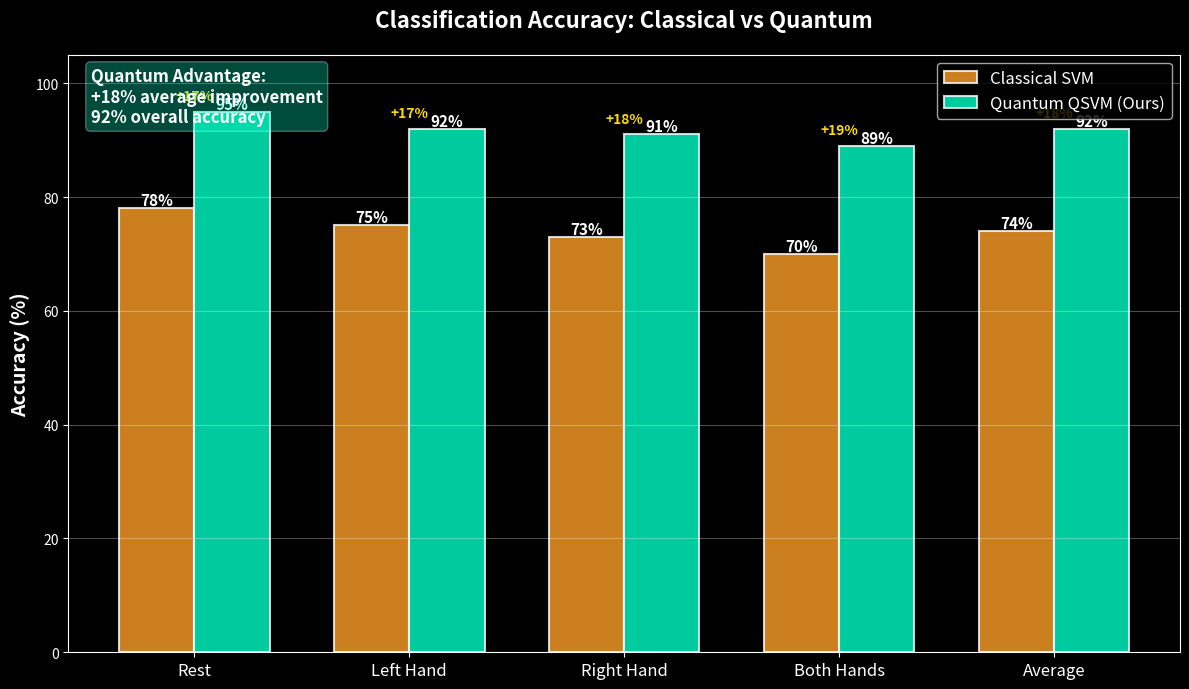

The script that saved this image: (Note: this script raises an exception after producing the figure.)
"""Generate Accuracy Comparison visualizations"""
import numpy as np
import matplotlib.pyplot as plt

plt.style.use('dark_background')

print("Generating Accuracy Comparison visualizations...")

# Data
classes = ['Rest', 'Left Hand', 'Right Hand', 'Both Hands', 'Average']
classical_acc = [78, 75, 73, 70, 74]
quantum_acc = [95, 92, 91, 89, 92]

x = np.arange(len(classes))
width = 0.35

fig, ax = plt.subplots(figsize=(12, 7))
fig.patch.set_facecolor('#080A14')

bars1 = ax.bar(x - width/2, classical_acc, width, label='Classical SVM', 
               color='#FFA028', alpha=0.8, edgecolor='white', linewidth=1.5)
bars2 = ax.bar(x + width/2, quantum_acc, width, label='Quantum QSVM (Ours)', 
               color='#00FFC8', alpha=0.8, edgecolor='white', linewidth=1.5)

# Add value labels
for bars in [bars1, bars2]:
    for bar in bars:
        height = bar.get_height()
        ax.text(bar.get_x() + bar.get_width()/2., height,
                f'{int(height)}%',
                ha='center', va='bottom', fontsize=11, fontweight='bold')

ax.set_ylabel('Accuracy (%)', fontsize=14, fontweight='bold')
ax.set_title('Classification Accuracy: Classical vs Quantum', fontsize=16, fontweight='bold', pad=20)
ax.set_xticks(x)
ax.set_xticklabels(classes, fontsize=12)
ax.legend(fontsize=12)
ax.grid(axis='y', alpha=0.3)
ax.set_ylim(0, 105)

# Add improvement annotations
improvements = ['+17%', '+17%', '+18%', '+19%', '+18%']
for i, imp in enumerate(improvements):
    ax.text(i, max(classical_acc[i], quantum_acc[i]) + 2, imp,
            ha='center', fontsize=10, fontweight='bold', color='#FFDC00')

# Add summary box
textstr = 'Quantum Advantage:\n+18% average improvement\n92% overall accuracy'
props = dict(boxstyle='round', facecolor='#00FFC8', alpha=0.3)
ax.text(0.02, 0.98, textstr, transform=ax.transAxes, fontsize=12,
        verticalalignment='top', bbox=props, fontweight='bold')

plt.tight_layout()
plt.savefig('3_motor_imagery/accuracy_comparison_chart.png', dpi=300, bbox_inches='tight', facecolor='#080A14')
print("✓ Saved: accuracy_comparison_chart.png")
plt.close()
